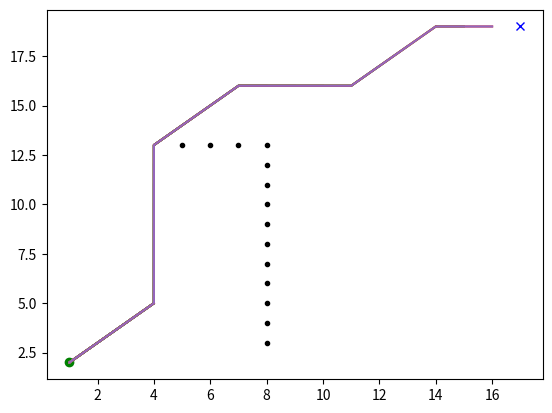

This chart was generated by the following Python code:
import math

from sys import maxsize

import matplotlib.pyplot as plt

show_animation = True


class State(object):

    def __init__(self, x, y):
        self.x = x
        self.y = y
        self.parent = None
        self.state = "."
        self.t = "new"  # tag for state
        self.h = 0
        self.k = 0

    def cost(self, state):
        if self.state == "#" or state.state == "#":
            return maxsize

        return math.sqrt(math.pow((self.x - state.x), 2) +
                         math.pow((self.y - state.y), 2))

    def set_state(self, state):
        '''
        .: new
        #: obstacle
        e: oparent of current state
        *: closed state
        s: current state
        '''
        if state not in ["s", ".", "#", "e", "*"]:
            return
        self.state = state


class Map(object):

    def __init__(self, row, col):
        self.row = row
        self.col = col
        self.map = self.init_map()

    def init_map(self):
        map_list = []
        for i in range(self.row):
            tmp = []
            for j in range(self.col):
                tmp.append(State(i, j))
            map_list.append(tmp)
        return map_list

    def get_neighbers(self, state):
        state_list = []
        for i in [-1, 0, 1]:
            for j in [-1, 0, 1]:
                if i == 0 and j == 0:
                    continue
                if state.x + i < 0 or state.x + i >= self.row:
                    continue
                if state.y + j < 0 or state.y + j >= self.col:
                    continue
                state_list.append(self.map[state.x + i][state.y + j])
        return state_list

    def set_obstacle(self, point_list):
        for x, y in point_list:
            if x < 0 or x >= self.row or y < 0 or y >= self.col:
                continue

            self.map[x][y].set_state("#")


class Dstar(object):
    def __init__(self, maps):
        self.map = maps
        self.open_list = set()

    def process_state(self):
        x = self.min_state()

        if x is None:
            return -1

        k_old = self.get_kmin()
        self.remove(x)

        if k_old < x.h:
            for y in self.map.get_neighbers(x):
                if y.h <= k_old and x.h > y.h + x.cost(y):
                    x.parent = y
                    x.h = y.h + x.cost(y)
        elif k_old == x.h:
            for y in self.map.get_neighbers(x):
                if y.t == "new" or y.parent == x and y.h != x.h + x.cost(y) \
                        or y.parent != x and y.h > x.h + x.cost(y):
                    y.parent = x
                    self.insert(y, x.h + x.cost(y))
        else:
            for y in self.map.get_neighbers(x):
                if y.t == "new" or y.parent == x and y.h != x.h + x.cost(y):
                    y.parent = x
                    self.insert(y, x.h + x.cost(y))
                else:
                    if y.parent != x and y.h > x.h + x.cost(y):
                        self.insert(y, x.h)
                    else:
                        if y.parent != x and x.h > y.h + x.cost(y) \
                                and y.t == "close" and y.h > k_old:
                            self.insert(y, y.h)
        return self.get_kmin()

    def min_state(self):
        if not self.open_list:
            return None
        min_state = min(self.open_list, key=lambda x: x.k)
        return min_state

    def get_kmin(self):
        if not self.open_list:
            return -1
        k_min = min([x.k for x in self.open_list])
        return k_min

    def insert(self, state, h_new):
        if state.t == "new":
            state.k = h_new
        elif state.t == "open":
            state.k = min(state.k, h_new)
        elif state.t == "close":
            state.k = min(state.h, h_new)
        state.h = h_new
        state.t = "open"
        self.open_list.add(state)

    def remove(self, state):
        if state.t == "open":
            state.t = "close"
        self.open_list.remove(state)

    def modify_cost(self, x):
        if x.t == "close":
            self.insert(x, x.parent.h + x.cost(x.parent))

    def run(self, start, end):

        rx = []
        ry = []

        self.open_list.add(end)

        while True:
            self.process_state()
            if start.t == "close":
                break

        start.set_state("s")
        s = start
        s = s.parent
        s.set_state("e")
        tmp = start

        while tmp != end:
            tmp.set_state("*")
            rx.append(tmp.x)
            ry.append(tmp.y)
            if show_animation:
                plt.plot(rx, ry)
                plt.pause(0.01)
            if tmp.parent.state == "#":
                self.modify(tmp)
                continue
            tmp = tmp.parent
        tmp.set_state("e")

        return rx, ry

    def modify(self, state):
        self.modify_cost(state)
        while True:
            k_min = self.process_state()
            if k_min >= state.h:
                break


def main():
    m = Map(20, 20)
    obstacle_list = [(8, 3), (8, 4), (8, 5), (8, 6), (8, 7),
                     (8, 8), (8, 9), (8, 10), (8, 11), (8, 12), 
                     (8, 13), (7, 13), (6, 13), (5, 13)]

    m.set_obstacle(obstacle_list)

    start = [1, 2]
    goal = [17, 19]
    if show_animation:
        plt.plot([x for (x, y) in obstacle_list], 
                 [y for (x, y) in obstacle_list], ".k")
        plt.plot(start[0], start[1], "og")
        plt.plot(goal[0], goal[1], "xb")

    start = m.map[start[0]][start[1]]
    end = m.map[goal[0]][goal[1]]
    dstar = Dstar(m)
    rx, ry = dstar.run(start, end)

    if show_animation:
        plt.plot(rx, ry)
        plt.show()

if __name__ == '__main__':
    main()